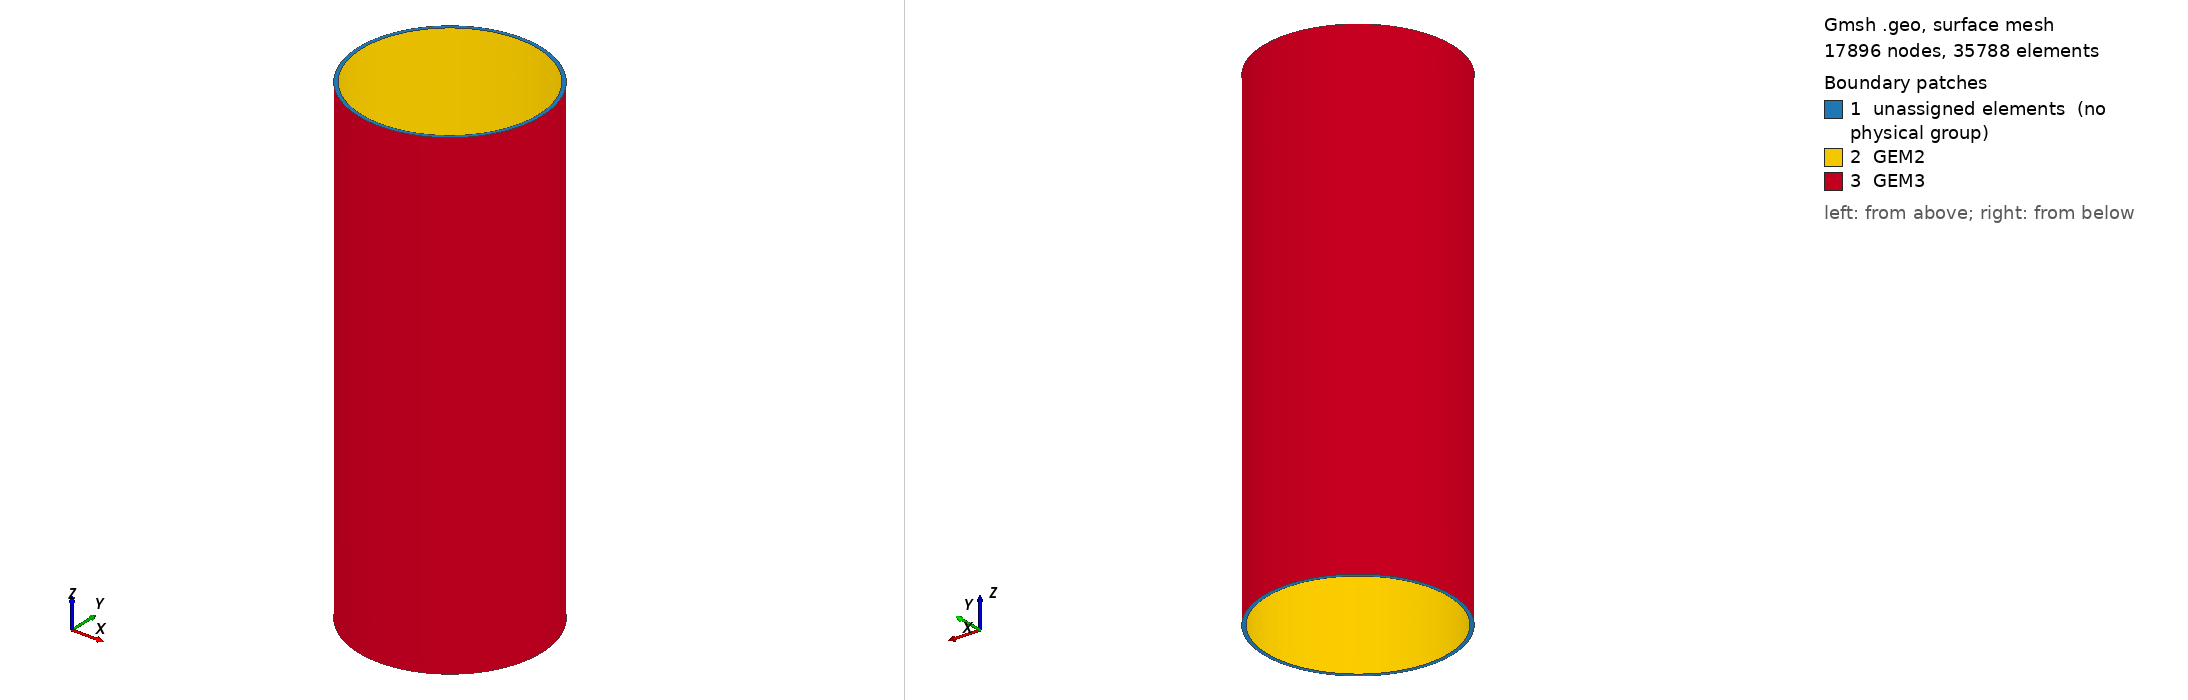

Gmsh geometry script, surface-meshed: 17896 nodes, 35788 surface elements. Boundary patches (legend numbers): 1 unassigned elements (no physical group), 2 GEM2, 3 GEM3. Left view from above one corner, right view from below the opposite corner. Legend entries are the model's physical surfaces; 'unassigned elements' are surfaces in no physical group. The drawing asked Gmsh for element sizes between 1% and 20% of the model's largest extent; the script's own settings can give other sizes.

=== trans2.geo (drawn) ===
p1 = newp;
Point(p1) = {0.0,0,-20,0.5};
//--GEM2
p2 = newp; Point(p2) = {7.31,0,-20,0.5};
p3 = newp; Point(p3) = {0,7.31,-20,0.5};
p4 = newp; Point(p4) = {-7.31,0,-20,0.5};
p5 = newp; Point(p5) = {0,-7.31,-20,0.5};

c1 = newc; Circle(c1) = {p2,p1,p3};
c2 = newc; Circle(c2) = {p3,p1,p4};
c3 = newc; Circle(c3) = {p4,p1,p5};
c4 = newc; Circle(c4) = {p5,p1,p2};

l1 = newl; Line Loop(l1) = {c1,c2,c3,c4};
//--
//--GEM2
p6 = newp; Point(p6) = {7.6,0,-20,0.5};
p7 = newp; Point(p7) = {0,7.6,-20,0.5};
p8 = newp; Point(p8) = {-7.6,0,-20,0.5};
p9 = newp; Point(p9) = {0,-7.6,-20,0.5};

c5 = newc; Circle(c5) = {p6,p1,p7};
c6 = newc; Circle(c6) = {p7,p1,p8};
c7 = newc; Circle(c7) = {p8,p1,p9};
c8 = newc; Circle(c8) = {p9,p1,p6};

l2 = newl; Line Loop(l2) = {c5,c6,c7,c8};
//--

//--Create the surface between the two circles
s1 = news; Plane Surface(s1) = {l1,l2};

//--Extrude this surface to create the drift volume
vol_index[] = Extrude {0,0,40}{
  Surface{s1};
};
//--

//--Create the physical entities
//--The two surfaces for the GEM2 and GEM3 foils
pphys1 = newreg; Physical Surface("GEM2",pphys1) = {32, 24, 28, 36};
pphys2 = newreg; Physical Surface("GEM3",pphys2) = {48, 44, 52, 40};

//--The drift volume
pphys3 = newreg; Physical Volume("GEM2-GEM3 Drift Area",pphys3) = {vol_index[1]};
Printf("New stuff %g and %g and %g",pphys1,pphys2,pphys3);
//--
